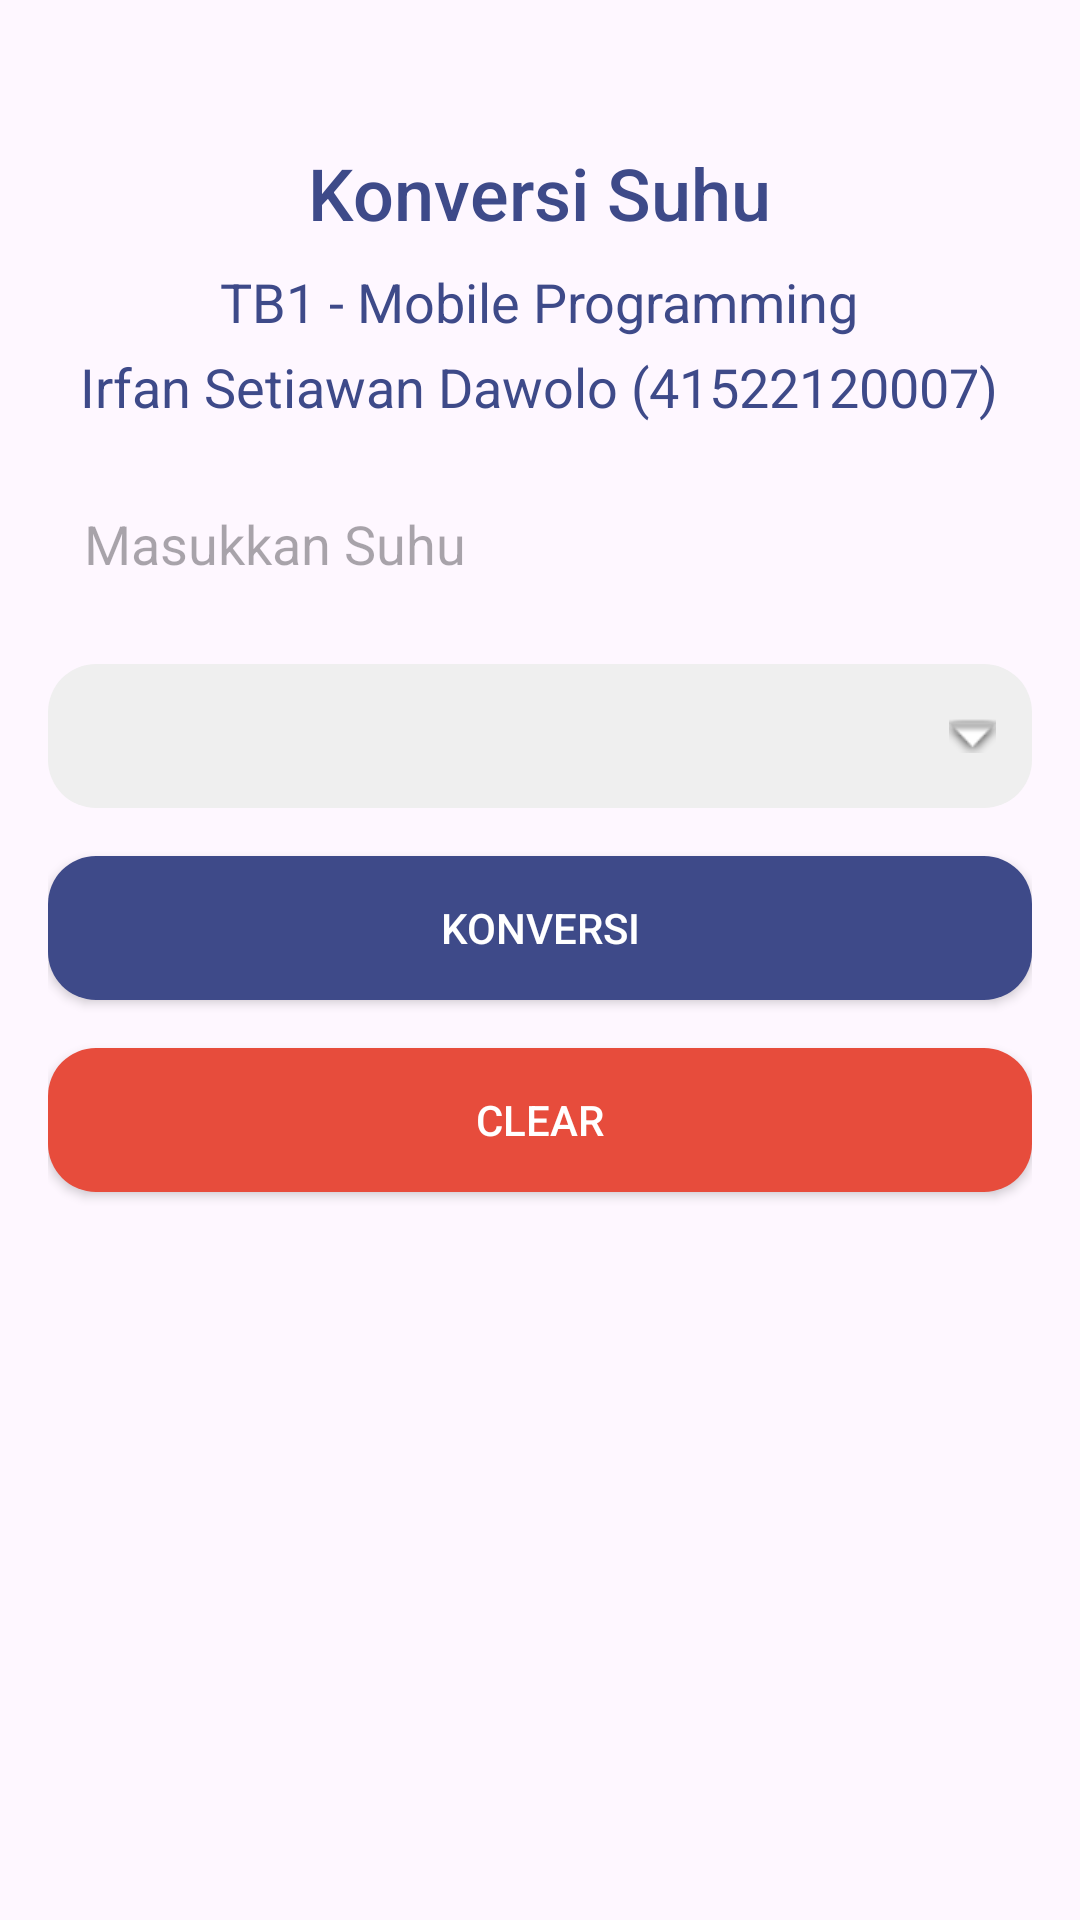

Produce the Android XML layout that renders to this screen, including the resource entries it uses.
<!-- AndroidManifest.xml: application theme Theme.AppKonversiSuhu -->
<!-- res/layout/konversi_layout.xml -->
<?xml version="1.0" encoding="utf-8"?>
<RelativeLayout xmlns:android="http://schemas.android.com/apk/res/android"
    android:layout_width="match_parent"
    android:layout_height="match_parent"
    android:padding="16dp">

    <TextView
        android:id="@+id/tvTitle"
        android:layout_width="wrap_content"
        android:layout_height="wrap_content"
        android:text="Konversi Suhu"
        android:textSize="24sp"
        android:textColor="#3E4A89"
        android:fontFamily="sans-serif-medium"
        android:layout_centerHorizontal="true"
        android:layout_marginTop="32dp" />

    <TextView
        android:id="@+id/tvSubtitle1"
        android:layout_width="wrap_content"
        android:layout_height="wrap_content"
        android:text="TB1 - Mobile Programming"
        android:textSize="18sp"
        android:textColor="#3E4A89"
        android:fontFamily="sans-serif"
        android:layout_below="@id/tvTitle"
        android:layout_marginTop="8dp"
        android:layout_centerHorizontal="true" />

    <TextView
        android:id="@+id/tvSubtitle2"
        android:layout_width="wrap_content"
        android:layout_height="wrap_content"
        android:text="Irfan Setiawan Dawolo (41522120007)"
        android:textSize="18sp"
        android:textColor="#3E4A89"
        android:fontFamily="sans-serif"
        android:layout_below="@id/tvSubtitle1"
        android:layout_marginTop="4dp"
        android:layout_centerHorizontal="true" />

    <EditText
        android:id="@+id/etInputTemperature"
        android:layout_width="match_parent"
        android:layout_height="wrap_content"
        android:hint="Masukkan Suhu"
        android:inputType="numberDecimal"
        android:padding="12dp"
        android:background="@drawable/rounded_edittext"
        android:fontFamily="sans-serif"
        android:textColor="#3E4A89"
        android:layout_below="@id/tvSubtitle2"
        android:layout_marginTop="16dp" />

    <Spinner
        android:id="@+id/spinnerTemperatureUnit"
        android:layout_width="match_parent"
        android:layout_height="wrap_content"
        android:minHeight="48dp"
        android:background="@drawable/rounded_spinner"
        android:paddingTop="12dp"
        android:paddingBottom="12dp"
        android:layout_below="@id/etInputTemperature"
        android:layout_marginTop="16dp"
        android:popupBackground="@drawable/spinner_background" />

    <Button
        android:id="@+id/btnConvert"
        android:layout_width="match_parent"
        android:layout_height="wrap_content"
        android:text="Konversi"
        android:background="@drawable/rounded_button"
        android:textColor="#FFFFFF"
        android:layout_below="@id/spinnerTemperatureUnit"
        android:layout_marginTop="16dp" />

    <TextView
        android:id="@+id/tvResult"
        android:layout_width="wrap_content"
        android:layout_height="wrap_content"
        android:textSize="18sp"
        android:textColor="#3E4A89"
        android:fontFamily="sans-serif"
        android:layout_below="@id/btnConvert"
        android:layout_marginTop="24dp"
        android:layout_marginStart="16dp"
        android:layout_marginEnd="16dp"
        android:visibility="gone" />

    <Button
        android:id="@+id/btnClear"
        android:layout_width="match_parent"
        android:layout_height="wrap_content"
        android:text="Clear"
        android:background="@drawable/rounded_clear_button"
        android:textColor="#FFFFFF"
        android:layout_below="@id/tvResult"
        android:layout_marginTop="16dp" />

</RelativeLayout>
<!-- resources referenced by this layout -->
<resources>
  <!-- drawable rounded_button (drawable) -->
  <shape xmlns:android="http://schemas.android.com/apk/res/android">
      <solid android:color="#3E4A89" />
      <corners android:radius="16dp" />
  </shape>
  <!-- drawable rounded_clear_button (drawable) -->
  <shape xmlns:android="http://schemas.android.com/apk/res/android">
      <solid android:color="#E74C3C" />
      <corners android:radius="16dp" />
  </shape>
  <!-- drawable rounded_spinner (drawable) -->
  <layer-list xmlns:android="http://schemas.android.com/apk/res/android">
      <item>
          <shape android:shape="rectangle">
              <solid android:color="#EFEFEF" />
              <corners android:radius="16dp" />
          </shape>
      </item>
      <item android:right="12dp" android:gravity="end|center_vertical">
          <bitmap
              android:src="@android:drawable/arrow_down_float"
              android:gravity="center" />
      </item>
  </layer-list>
  <style name="Theme.AppKonversiSuhu" parent="Base.Theme.AppKonversiSuhu" />
  <style name="Base.Theme.AppKonversiSuhu" parent="Theme.Material3.DayNight.NoActionBar">
          
          
      </style>
</resources>
